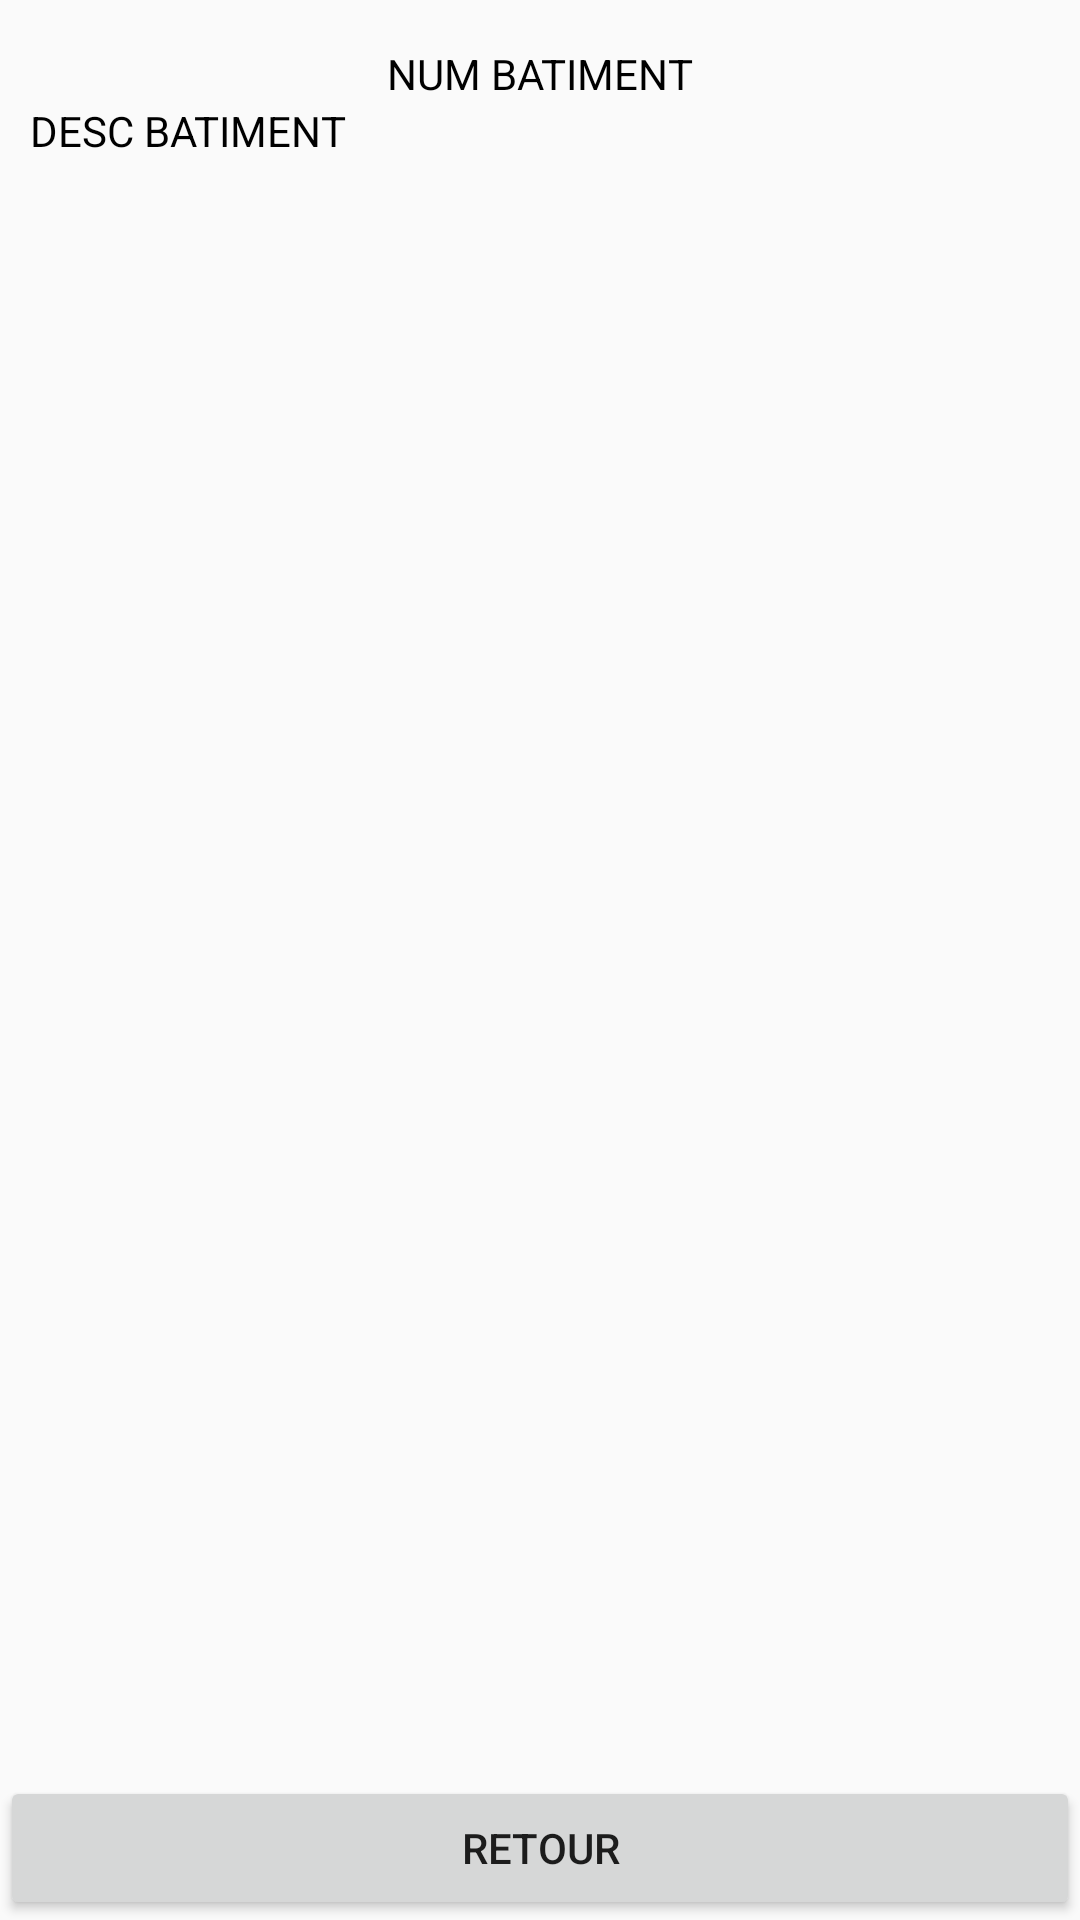

Produce the Android XML layout that renders to this screen, including the resource entries it uses.
<!-- AndroidManifest.xml: application theme AppTheme -->
<!-- res/layout/activity_piece_jointe.xml -->
<?xml version="1.0" encoding="utf-8"?>
<androidx.constraintlayout.widget.ConstraintLayout xmlns:android="http://schemas.android.com/apk/res/android"
    xmlns:app="http://schemas.android.com/apk/res-auto"
    xmlns:tools="http://schemas.android.com/tools"
    android:layout_width="match_parent"
    android:layout_height="match_parent"
    tools:context=".PieceJointeActivity">
        <LinearLayout
            app:layout_constraintTop_toTopOf="parent"
            app:layout_constraintLeft_toLeftOf="parent"
            android:orientation="vertical"
            android:layout_width="match_parent"
            android:layout_height="wrap_content"
            android:layout_marginRight="10dp"
            android:layout_marginLeft="10dp"
            android:layout_marginBottom="50dp"
            android:layout_marginTop="15dp">
            <TextView
                android:layout_gravity="center"
                android:textColor="@color/colorBlackText"
                android:layout_width="wrap_content"
                android:layout_height="wrap_content"
                android:text="NUM BATIMENT"
                android:id="@+id/tvNumBatiment"/>

            <TextView
                android:id="@+id/tvDescBatiment"
                android:layout_width="wrap_content"
                android:layout_height="wrap_content"
                android:textColor="@color/colorBlackText"
                android:text="DESC BATIMENT"
                app:layout_constraintTop_toBottomOf="@id/tvNumBatiment"
                app:layout_constraintLeft_toLeftOf="parent"
                />
                <ListView
                    app:layout_constraintTop_toBottomOf="@id/tvDescBatiment"
                    app:layout_constraintLeft_toLeftOf="parent"
                    app:layout_constraintRight_toRightOf="parent"
                    android:layout_width="match_parent"
                    android:layout_height="wrap_content"
                    android:layout_marginBottom="35dp"
                    android:id="@+id/lvItems"
                    android:divider="@android:color/transparent"
                    android:paddingBottom="40dp"
                    android:scrollbars="none"
                    android:clipToPadding="false"
                    android:dividerHeight="10.0sp"/>
        </LinearLayout>
    <Button
        android:id="@+id/btnRetour"
        android:layout_width="match_parent"
        android:layout_height="wrap_content"
        app:layout_constraintBottom_toBottomOf="parent"
        app:layout_constraintLeft_toLeftOf="parent"
        app:layout_constraintRight_toRightOf="parent"
        android:text="RETOUR"/>


</androidx.constraintlayout.widget.ConstraintLayout>
<!-- resources referenced by this layout -->
<resources>
  <color name="colorBlackText">#000</color>
  <style name="AppTheme" parent="Theme.AppCompat.Light.NoActionBar">
          
          <item name="colorPrimary">@color/colorPrimary</item>
          <item name="colorPrimaryDark">@color/colorPrimaryDark</item>
          <item name="colorAccent">@color/colorAccent</item>
      </style>
  <color name="colorPrimary">#4193ca</color>
  <color name="colorPrimaryDark">#1f4661</color>
  <color name="colorAccent">#4193ca</color>
</resources>
